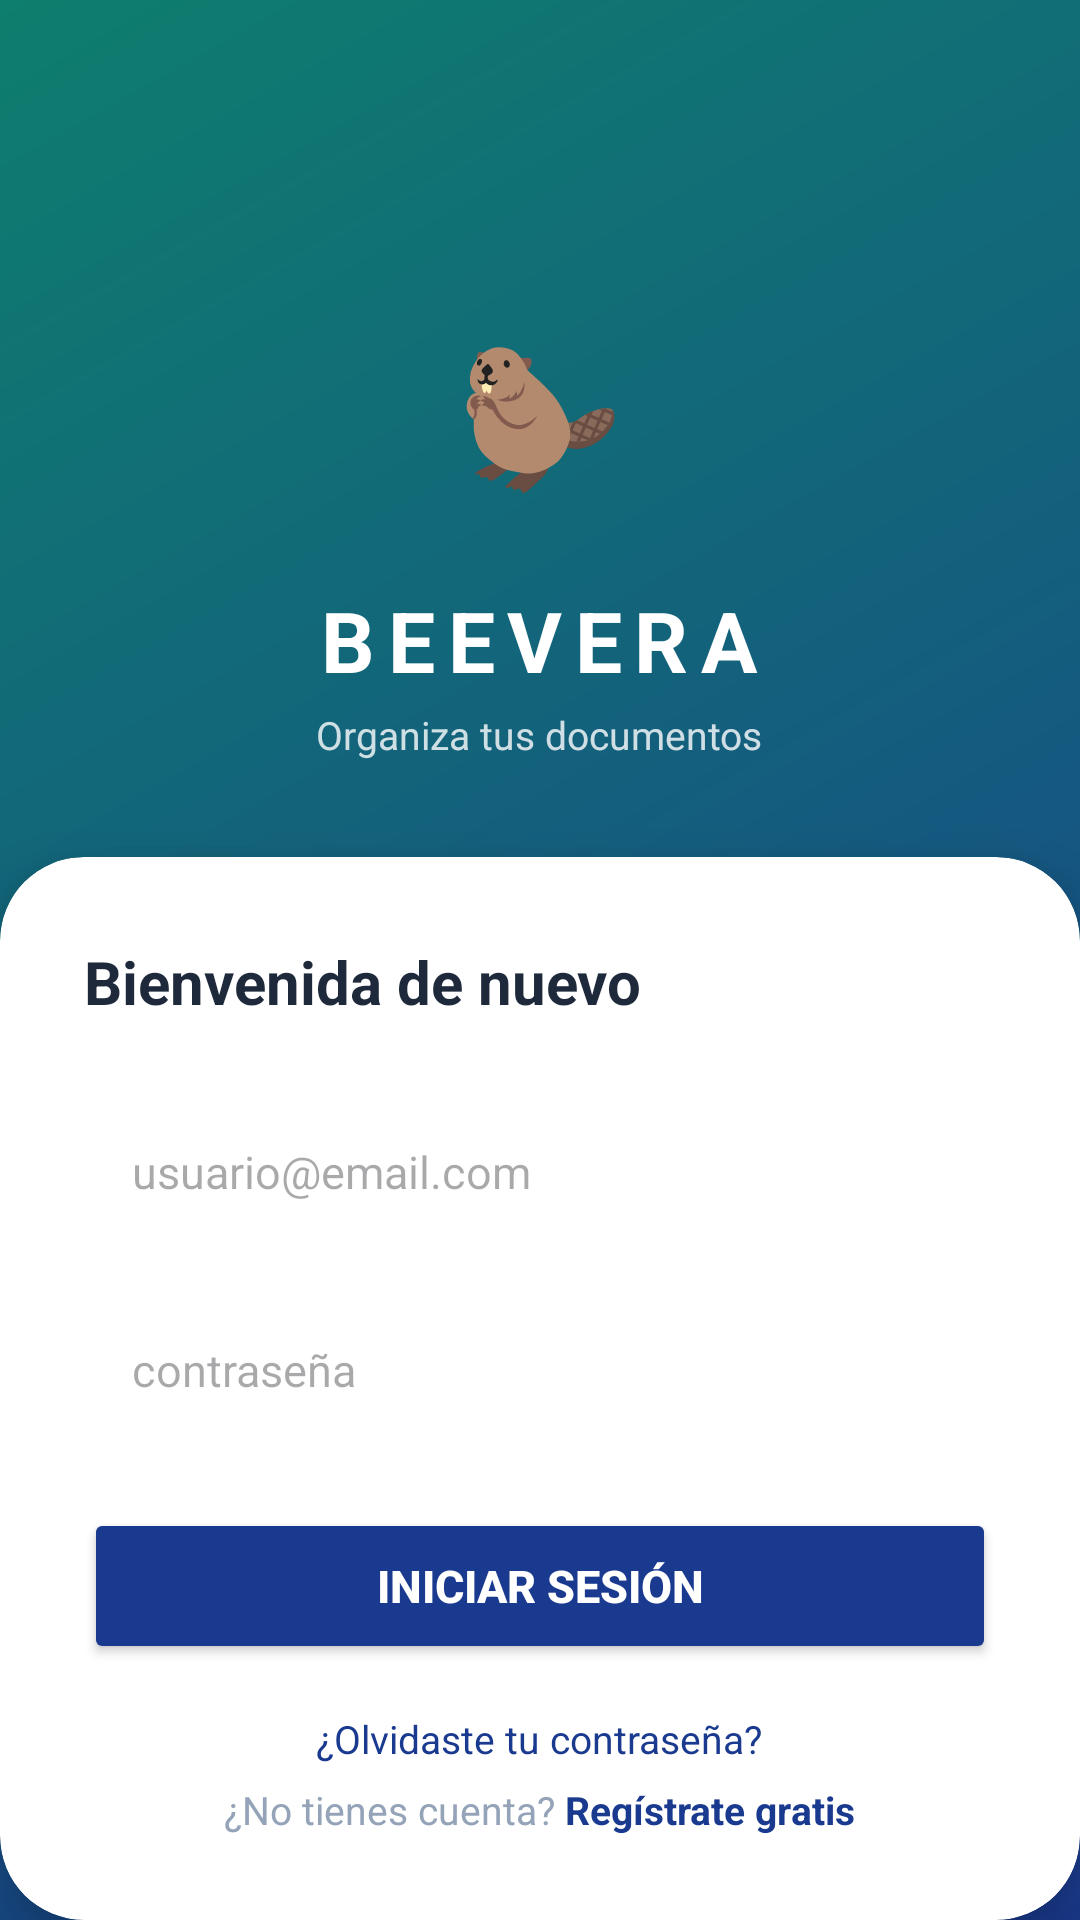

Layout XML and referenced resources for this Android screen:
<!-- AndroidManifest.xml: application theme Theme.Beevera -->
<!-- res/layout/activity_login.xml -->
<?xml version="1.0" encoding="utf-8"?>
<LinearLayout xmlns:android="http://schemas.android.com/apk/res/android"
    xmlns:app="http://schemas.android.com/apk/res-auto"
    android:layout_width="match_parent"
    android:layout_height="match_parent"
    android:orientation="vertical"
    android:background="@drawable/bg_gradient">

    <View android:layout_width="match_parent"
        android:layout_height="0dp"
        android:layout_weight="1"/>

    <LinearLayout
        android:layout_width="match_parent"
        android:layout_height="wrap_content"
        android:orientation="vertical"
        android:gravity="center"
        android:paddingBottom="32dp">

        <LinearLayout
            android:layout_width="90dp"
            android:layout_height="90dp"
            android:background="@drawable/bg_circle_white"
            android:gravity="center">
            <TextView
                android:layout_width="wrap_content"
                android:layout_height="wrap_content"
                android:text="🦫"
                android:textSize="44sp" />
        </LinearLayout>

        <TextView
            android:layout_width="wrap_content"
            android:layout_height="wrap_content"
            android:text="BEEVERA"
            android:textSize="28sp"
            android:textStyle="bold"
            android:textColor="#FFFFFF"
            android:letterSpacing="0.15"
            android:layout_marginTop="12dp" />

        <TextView
            android:layout_width="wrap_content"
            android:layout_height="wrap_content"
            android:text="Organiza tus documentos"
            android:textSize="13sp"
            android:textColor="#CCFFFFFF"
            android:layout_marginTop="4dp" />
    </LinearLayout>

    <androidx.cardview.widget.CardView
        android:layout_width="match_parent"
        android:layout_height="wrap_content"
        app:cardCornerRadius="28dp"
        app:cardElevation="12dp"
        app:cardBackgroundColor="#FFFFFF">

        <LinearLayout
            android:layout_width="match_parent"
            android:layout_height="wrap_content"
            android:orientation="vertical"
            android:padding="28dp"
            android:paddingBottom="36dp">

            <TextView
                android:layout_width="wrap_content"
                android:layout_height="wrap_content"
                android:text="Bienvenida de nuevo"
                android:textSize="20sp"
                android:textStyle="bold"
                android:textColor="#1E293B"
                android:layout_marginBottom="24dp" />

            <EditText
                android:id="@+id/etEmail"
                android:layout_width="match_parent"
                android:layout_height="52dp"
                android:hint="usuario@email.com"
                android:background="@drawable/bg_input"
                android:paddingHorizontal="16dp"
                android:inputType="textEmailAddress"
                android:textSize="15sp"
                android:textColor="#1E293B"
                android:layout_marginBottom="14dp" />

            <EditText
                android:id="@+id/etPassword"
                android:layout_width="match_parent"
                android:layout_height="52dp"
                android:hint="contraseña"
                android:background="@drawable/bg_input"
                android:paddingHorizontal="16dp"
                android:inputType="textPassword"
                android:textSize="15sp"
                android:textColor="#1E293B"
                android:layout_marginBottom="20dp" />

            <Button
                android:id="@+id/btnLogin"
                android:layout_width="match_parent"
                android:layout_height="52dp"
                android:text="INICIAR SESIÓN"
                android:backgroundTint="#1A3A8F"
                android:textColor="#FFFFFF"
                android:textStyle="bold"
                android:textSize="15sp"
                android:layout_marginBottom="16dp" />

            <TextView
                android:id="@+id/tvForgotPassword"
                android:layout_width="wrap_content"
                android:layout_height="wrap_content"
                android:layout_gravity="center"
                android:text="¿Olvidaste tu contraseña?"
                android:textColor="#1A3A8F"
                android:textSize="13sp"
                android:layout_marginBottom="6dp" />

            <LinearLayout
                android:layout_width="wrap_content"
                android:layout_height="wrap_content"
                android:layout_gravity="center"
                android:orientation="horizontal">
                <TextView
                    android:layout_width="wrap_content"
                    android:layout_height="wrap_content"
                    android:text="¿No tienes cuenta? "
                    android:textColor="#94A3B8"
                    android:textSize="13sp" />
                <TextView
                    android:id="@+id/tvRegister"
                    android:layout_width="wrap_content"
                    android:layout_height="wrap_content"
                    android:text="Regístrate gratis"
                    android:textColor="#1A3A8F"
                    android:textSize="13sp"
                    android:textStyle="bold" />
            </LinearLayout>

        </LinearLayout>
    </androidx.cardview.widget.CardView>

</LinearLayout>
<!-- resources referenced by this layout -->
<resources>
  <!-- drawable bg_gradient (drawable) -->
  <?xml version="1.0" encoding="utf-8"?>
  <shape xmlns:android="http://schemas.android.com/apk/res/android">
      <gradient
          android:startColor="#1A3A8F"
          android:endColor="#0E7E6E"
          android:angle="135" />
  </shape>
  <style name="Theme.Beevera" parent="Base.Theme.Beevera" />
  <style name="Base.Theme.Beevera" parent="Theme.Material3.DayNight.NoActionBar">
          
          
      </style>
</resources>
